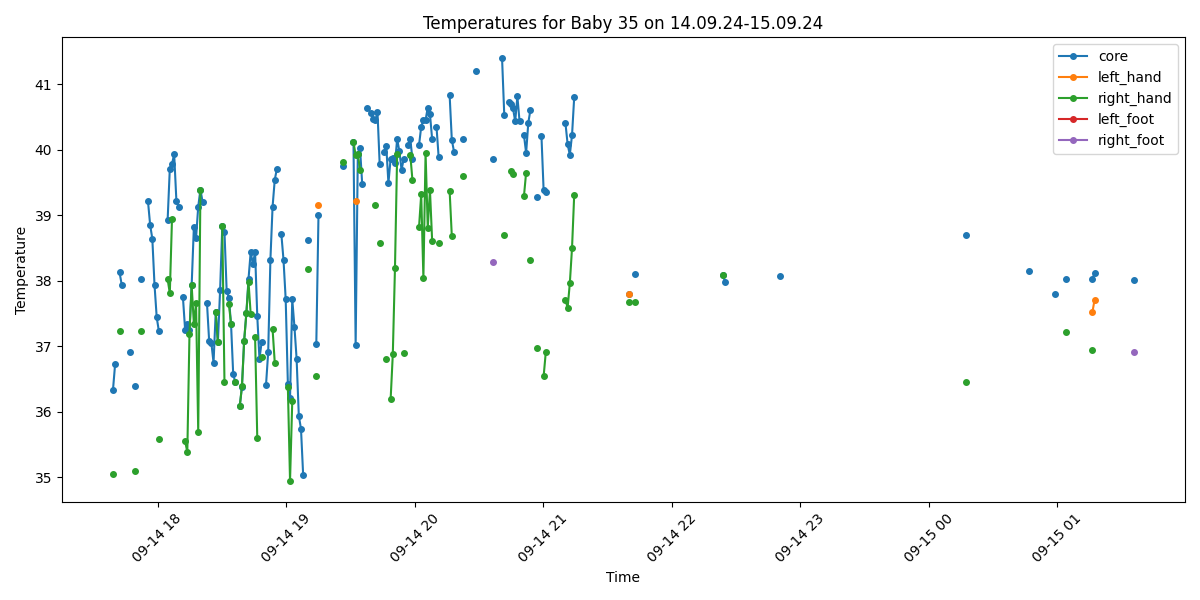

The data file committed next to this chart (first rows):
Process, Image Path, core, left_hand, right_hand, left_foot, right_foot, limbs_avg, core_minus_limbs, diagnosis
True, /data/uabcvmsc/shared/newborn/35/14.09.2…, 36.33, , 35.05, , , 35.05, 1.28, Normal
True, /data/uabcvmsc/shared/newborn/35/14.09.2…, 36.73, , , , , , , Normal
False, /data/uabcvmsc/shared/newborn/35/14.09.2…, , , , , , , , 
True, /data/uabcvmsc/shared/newborn/35/14.09.2…, 38.13, , 37.23, , , 37.23, 0.9, Fever
True, /data/uabcvmsc/shared/newborn/35/14.09.2…, 37.94, , , , , , , Fever
False, /data/uabcvmsc/shared/newborn/35/14.09.2…, , , , , , , , 
False, /data/uabcvmsc/shared/newborn/35/14.09.2…, , , , , , , , 
False, /data/uabcvmsc/shared/newborn/35/14.09.2…, , , , , , , , 
True, /data/uabcvmsc/shared/newborn/35/14.09.2…, 36.91, , , , , , , Normal
False, /data/uabcvmsc/shared/newborn/35/14.09.2…, , , , , , , , 
True, /data/uabcvmsc/shared/newborn/35/14.09.2…, 36.39, , 35.1, , , 35.1, 1.29, Normal
False, /data/uabcvmsc/shared/newborn/35/14.09.2…, , , , , , , , 
False, /data/uabcvmsc/shared/newborn/35/14.09.2…, , , , , , , , 
True, /data/uabcvmsc/shared/newborn/35/14.09.2…, 38.03, , 37.24, , , 37.24, 0.79, Fever
False, /data/uabcvmsc/shared/newborn/35/14.09.2…, , , , , , , , 
False, /data/uabcvmsc/shared/newborn/35/14.09.2…, , , , , , , , 
True, /data/uabcvmsc/shared/newborn/35/14.09.2…, 39.22, , , , , , , Fever
True, /data/uabcvmsc/shared/newborn/35/14.09.2…, 38.85, , , , , , , Fever
True, /data/uabcvmsc/shared/newborn/35/14.09.2…, 38.64, , , , , , , Fever
True, /data/uabcvmsc/shared/newborn/35/14.09.2…, 37.94, , , , , , , Fever
True, /data/uabcvmsc/shared/newborn/35/14.09.2…, 37.44, , , , , , , Normal
True, /data/uabcvmsc/shared/newborn/35/14.09.2…, 37.23, , 35.59, , , 35.59, 1.64, Normal
False, /data/uabcvmsc/shared/newborn/35/14.09.2…, , , , , , , , 
False, /data/uabcvmsc/shared/newborn/35/14.09.2…, , , , , , , , 
False, /data/uabcvmsc/shared/newborn/35/14.09.2…, , , , , , , , 
True, /data/uabcvmsc/shared/newborn/35/14.09.2…, 38.93, , 38.02, , , 38.02, 0.91, Fever
True, /data/uabcvmsc/shared/newborn/35/14.09.2…, 39.71, , 37.81, , , 37.81, 1.9, Fever
True, /data/uabcvmsc/shared/newborn/35/14.09.2…, 39.78, , 38.94, , , 38.94, 0.84, Fever
True, /data/uabcvmsc/shared/newborn/35/14.09.2…, 39.93, , , , , , , Fever
True, /data/uabcvmsc/shared/newborn/35/14.09.2…, 39.22, , , , , , , Fever
True, /data/uabcvmsc/shared/newborn/35/14.09.2…, 39.13, , , , , , , Fever
False, /data/uabcvmsc/shared/newborn/35/14.09.2…, , , , , , , , 
True, /data/uabcvmsc/shared/newborn/35/14.09.2…, 37.75, , , , , , , Fever
True, /data/uabcvmsc/shared/newborn/35/14.09.2…, 37.25, , 35.55, , , 35.55, 1.7, Normal
True, /data/uabcvmsc/shared/newborn/35/14.09.2…, 37.34, , 35.39, , , 35.39, 1.95, Normal
True, /data/uabcvmsc/shared/newborn/35/14.09.2…, 37.25, , 37.19, , , 37.19, 0.06, Normal
True, /data/uabcvmsc/shared/newborn/35/14.09.2…, 37.93, , 37.93, , , 37.93, 0.0, Fever
True, /data/uabcvmsc/shared/newborn/35/14.09.2…, 38.82, , 37.34, , , 37.34, 1.48, Fever
True, /data/uabcvmsc/shared/newborn/35/14.09.2…, 38.65, , 37.66, , , 37.66, 0.99, Fever
True, /data/uabcvmsc/shared/newborn/35/14.09.2…, 39.13, , 35.69, , , 35.69, 3.44, Fever and Peripheral shutdown
True, /data/uabcvmsc/shared/newborn/35/14.09.2…, 39.39, , 39.39, , , 39.39, 0.0, Fever
True, /data/uabcvmsc/shared/newborn/35/14.09.2…, 39.2, , , , , , , Fever
False, /data/uabcvmsc/shared/newborn/35/14.09.2…, , , , , , , , 
True, /data/uabcvmsc/shared/newborn/35/14.09.2…, 37.66, , , , , , , Fever
True, /data/uabcvmsc/shared/newborn/35/14.09.2…, 37.08, , , , , , , Normal
True, /data/uabcvmsc/shared/newborn/35/14.09.2…, 37.05, , , , , , , Normal
True, /data/uabcvmsc/shared/newborn/35/14.09.2…, 36.75, , , , , , , Normal
True, /data/uabcvmsc/shared/newborn/35/14.09.2…, 37.52, , 37.52, , , 37.52, 0.0, Fever
True, /data/uabcvmsc/shared/newborn/35/14.09.2…, 37.06, , 37.06, , , 37.06, 0.0, Normal
True, /data/uabcvmsc/shared/newborn/35/14.09.2…, 37.86, , , , , , , Fever
True, /data/uabcvmsc/shared/newborn/35/14.09.2…, 38.83, , 38.83, , , 38.83, 0.0, Fever
True, /data/uabcvmsc/shared/newborn/35/14.09.2…, 38.75, , 36.46, , , 36.46, 2.29, Fever
True, /data/uabcvmsc/shared/newborn/35/14.09.2…, 37.85, , , , , , , Fever
True, /data/uabcvmsc/shared/newborn/35/14.09.2…, 37.74, , 37.65, , , 37.65, 0.09, Fever
True, /data/uabcvmsc/shared/newborn/35/14.09.2…, 37.34, , 37.34, , , 37.34, 0.0, Normal
True, /data/uabcvmsc/shared/newborn/35/14.09.2…, 36.57, , , , , , , Normal
True, /data/uabcvmsc/shared/newborn/35/14.09.2…, 36.45, , 36.45, , , 36.45, 0.0, Normal
False, /data/uabcvmsc/shared/newborn/35/14.09.2…, , , , , , , , 
True, /data/uabcvmsc/shared/newborn/35/14.09.2…, 36.09, , 36.09, , , 36.09, 0.0, Normal
True, /data/uabcvmsc/shared/newborn/35/14.09.2…, 36.38, , 36.39, , , 36.39, -0.01, Normal
... 440 more rows
